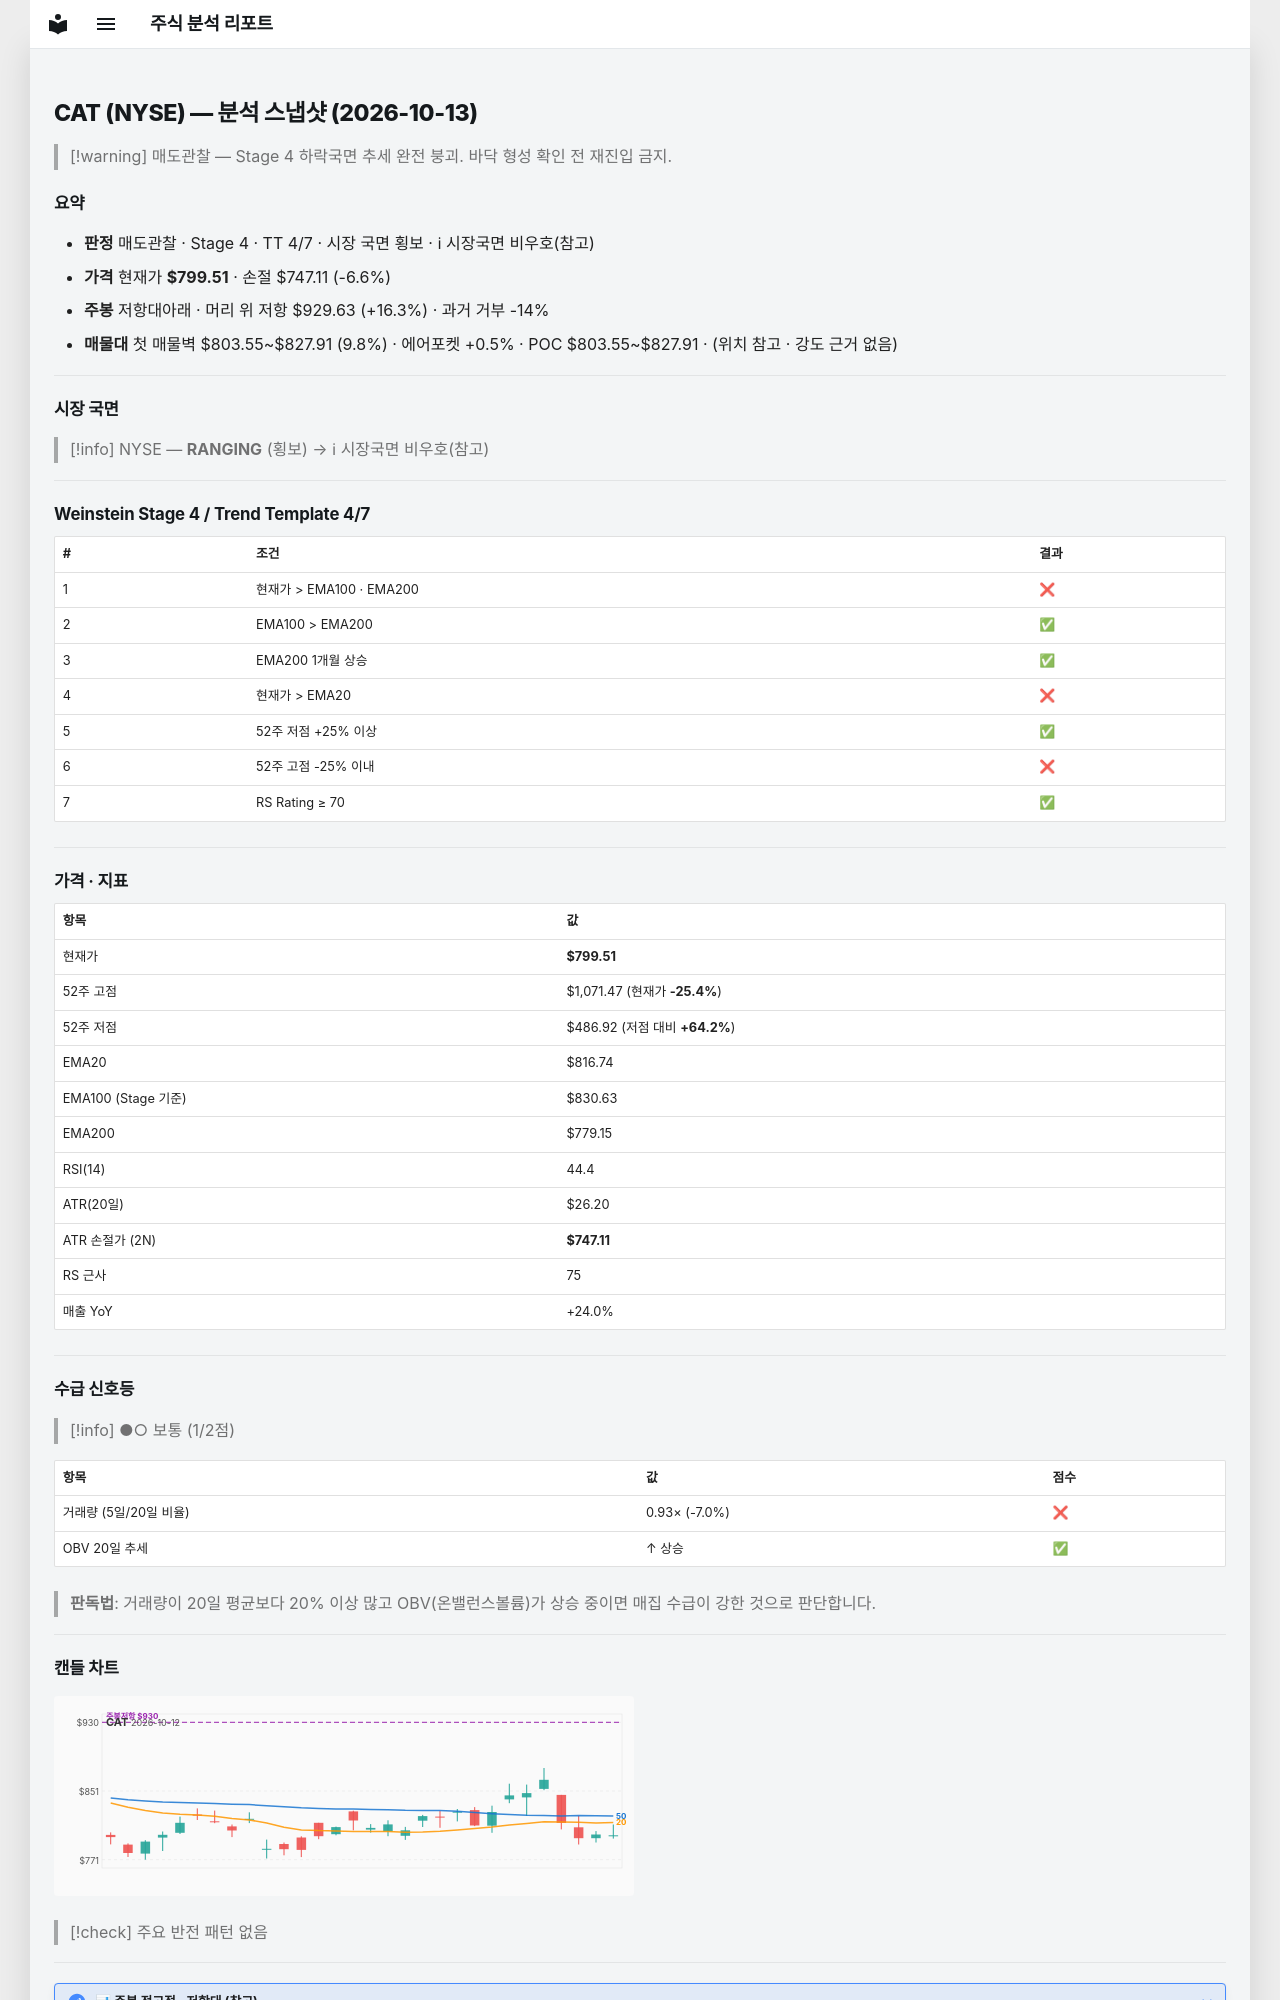

repository: soloandco/stock-reports · page: snapshots/CAT-2026-10-13/index.html · generator: mkdocs

---
type: analysis-snapshot
title: CAT 분석 스냅샷
ticker: CAT
market: NYSE
created: 2026-10-13
updated: 2026-10-13
bar-date: 2026-10-12
verdict: 매도관찰
real-rr: 2.48
sma50-gap-pct: -2.1
weekly-position: 저항대아래
weekly-overhead-price: 929.63
weekly-overhead-pct: 16.3
stage: 4
trend-template-score: 4
tt-max: 7
ma-set: ema-20-100-200
price: 799.510009765625
stop-price: 747.1093672283693
market-regime: RANGING
supply-demand-score: 1/2
supply-demand-label: 보통
status: tracking
tags:
  - stock-agent
  - watchlist
  - CAT
  - analysis
related:
  - "[[analysis-template]]"
---

# CAT (NYSE) — 분석 스냅샷 (2026-10-13)

> [!warning] 매도관찰 — Stage 4 하락국면
> 추세 완전 붕괴. 바닥 형성 확인 전 재진입 금지.

## 요약

- **판정** 매도관찰 · Stage 4 · TT 4/7 · 시장 국면 횡보 · ℹ 시장국면 비우호(참고)
- **가격** 현재가 **$799.51** · 손절 $747.11 (-6.6%)
- **주봉** 저항대아래 · 머리 위 저항 $929.63 (+16.3%) · 과거 거부 -14%
- **매물대** 첫 매물벽 $803.55~$827.91 (9.8%) · 에어포켓 +0.5% · POC $803.55~$827.91 · (위치 참고 · 강도 근거 없음)

---

## 시장 국면

> [!info] NYSE — **RANGING** (횡보) → ℹ 시장국면 비우호(참고)

---

## Weinstein Stage 4 / Trend Template 4/7

| # | 조건 | 결과 |
|---|------|------|
| 1 | 현재가 > EMA100 · EMA200 | ❌ |
| 2 | EMA100 > EMA200 | ✅ |
| 3 | EMA200 1개월 상승 | ✅ |
| 4 | 현재가 > EMA20 | ❌ |
| 5 | 52주 저점 +25% 이상 | ✅ |
| 6 | 52주 고점 -25% 이내 | ❌ |
| 7 | RS Rating ≥ 70 | ✅ |

---

## 가격 · 지표

| 항목 | 값 |
|------|---|
| 현재가 | **$799.51** |
| 52주 고점 | $1,071.47 (현재가 **-25.4%**) |
| 52주 저점 | $486.92 (저점 대비 **+64.2%**) |
| EMA20 | $816.74 |
| EMA100 (Stage 기준) | $830.63 |
| EMA200 | $779.15 |
| RSI(14) | 44.4 |
| ATR(20일) | $26.20 |
| ATR 손절가 (2N) | **$747.11** |
| RS 근사 | 75 |
| 매출 YoY | +24.0% |

---
## 수급 신호등

> [!info] ●○ 보통 (1/2점)

| 항목 | 값 | 점수 |
|------|------|------|
| 거래량 (5일/20일 비율) | 0.93× (-7.0%) | ❌ |
| OBV 20일 추세 | ↑ 상승 | ✅ |

> **판독법**: 거래량이 20일 평균보다 20% 이상 많고 OBV(온밸런스볼륨)가 상승 중이면 매집 수급이 강한 것으로 판단합니다.

---
